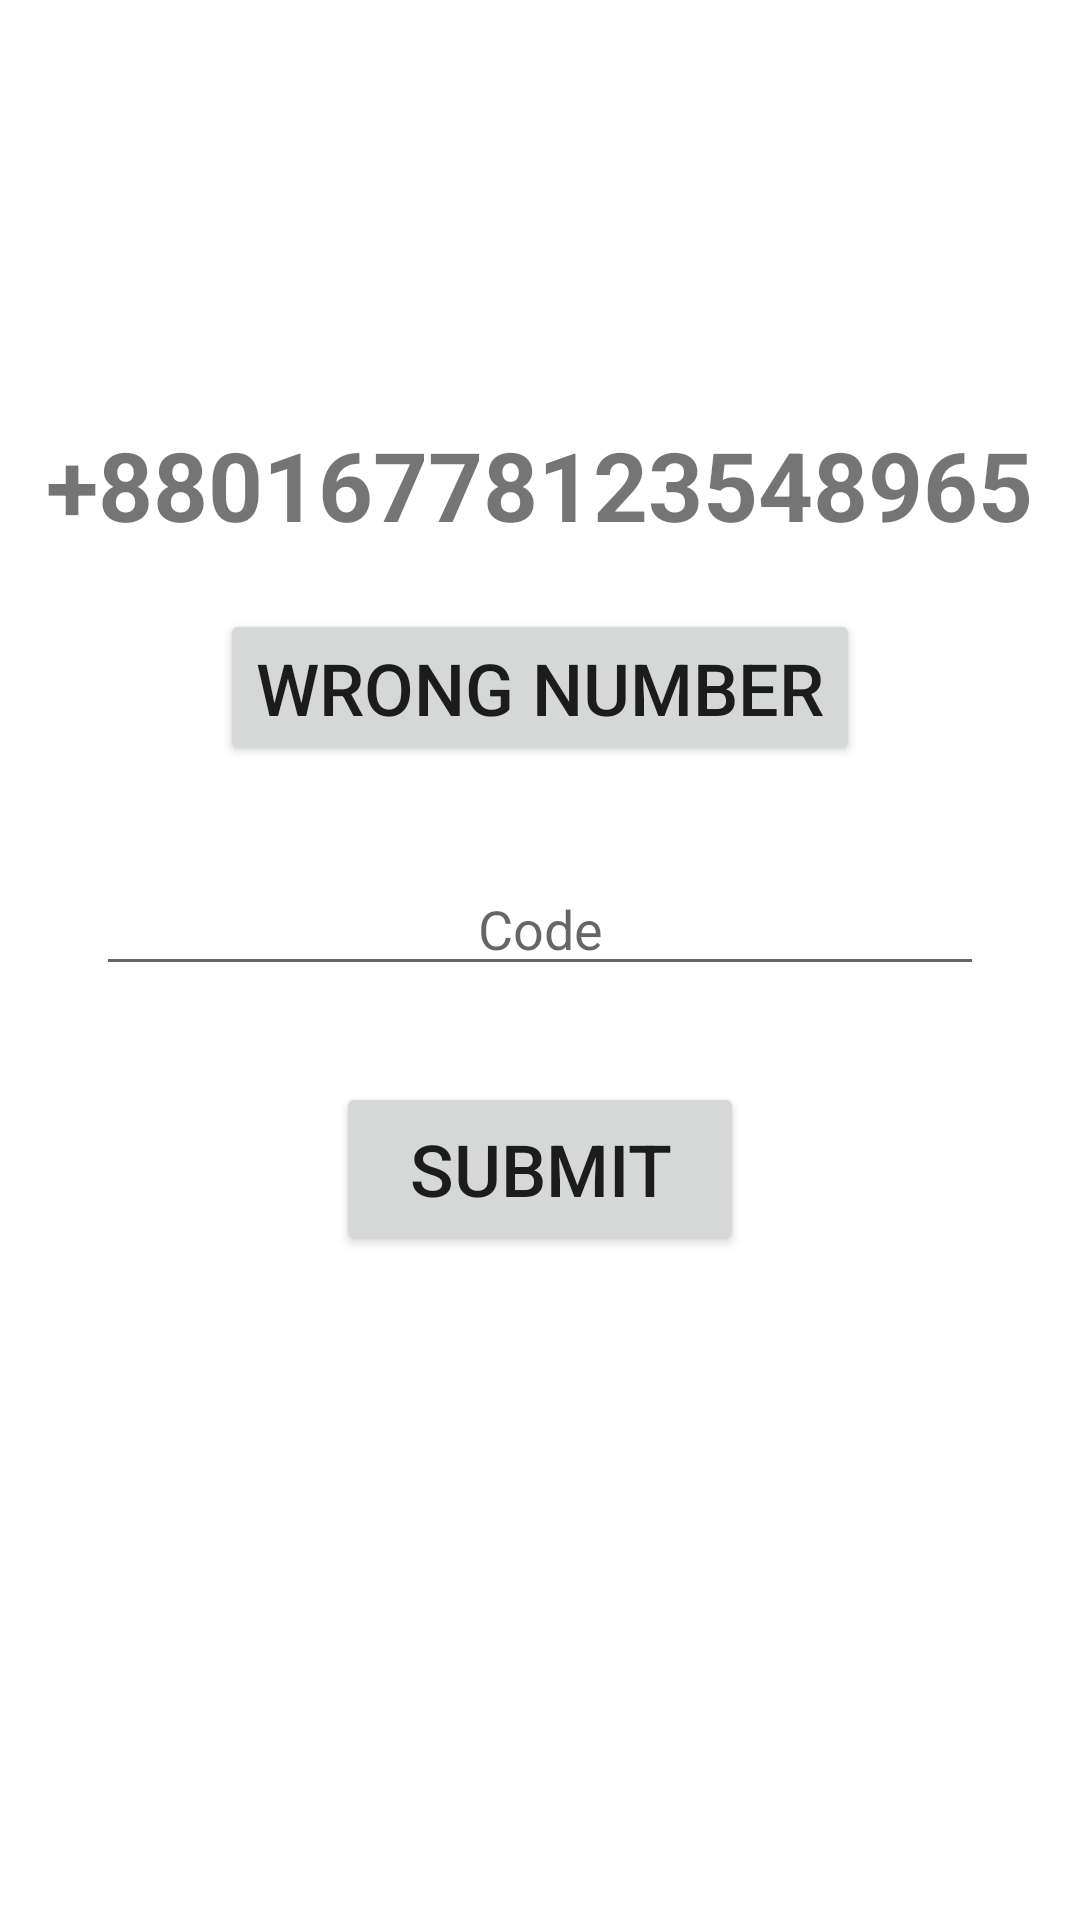

Here is an Android app screen rendered from its layout file. Give the layout XML and the strings, colors and styles it references.
<!-- AndroidManifest.xml: application theme Theme.KotlinPhoneNumberAuthentication -->
<!-- res/layout/activity_verification.xml -->
<?xml version="1.0" encoding="utf-8"?>
<androidx.constraintlayout.widget.ConstraintLayout xmlns:android="http://schemas.android.com/apk/res/android"
    xmlns:app="http://schemas.android.com/apk/res-auto"
    xmlns:tools="http://schemas.android.com/tools"
    android:layout_width="match_parent"
    android:layout_height="match_parent"
    tools:context=".VerificationActivity">

    <EditText
        android:id="@+id/editTextCode"
        android:layout_width="0dp"
        android:layout_height="wrap_content"
        android:layout_marginStart="32dp"
        android:layout_marginTop="32dp"
        android:layout_marginEnd="32dp"
        android:ems="10"
        android:hint="Code"
        android:inputType="number"
        android:textAlignment="center"
        app:layout_constraintEnd_toEndOf="parent"
        app:layout_constraintHorizontal_bias="1.0"
        app:layout_constraintStart_toStartOf="parent"
        app:layout_constraintTop_toBottomOf="@+id/buttonWrongNumber" />

    <Button
        android:id="@+id/buttonWrongNumber"
        android:layout_width="wrap_content"
        android:layout_height="wrap_content"
        android:layout_marginTop="20dp"
        android:onClick="actionWrongNumber"
        android:text="WRONG NUMBER"
        android:textAlignment="center"
        android:textSize="24sp"
        app:layout_constraintEnd_toEndOf="parent"
        app:layout_constraintHorizontal_bias="0.5"
        app:layout_constraintStart_toStartOf="parent"
        app:layout_constraintTop_toBottomOf="@+id/textNumberVerification" />

    <Button
        android:id="@+id/buttonSubmit"
        android:layout_width="136dp"
        android:layout_height="58dp"
        android:layout_marginTop="32dp"
        android:onClick="actionSubmit"
        android:text="SUBMIT"
        android:textAlignment="center"
        android:textSize="24sp"
        app:layout_constraintEnd_toEndOf="parent"
        app:layout_constraintHorizontal_bias="0.5"
        app:layout_constraintStart_toStartOf="parent"
        app:layout_constraintTop_toBottomOf="@+id/editTextCode" />

    <TextView
        android:id="@+id/textNumberVerification"
        android:layout_width="wrap_content"
        android:layout_height="wrap_content"
        android:layout_marginTop="140dp"
        android:text="+88016778123548965"
        android:textAlignment="center"
        android:textSize="32sp"
        android:textStyle="bold"
        app:layout_constraintEnd_toEndOf="parent"
        app:layout_constraintHorizontal_bias="0.495"
        app:layout_constraintStart_toStartOf="parent"
        app:layout_constraintTop_toTopOf="parent" />

</androidx.constraintlayout.widget.ConstraintLayout>
<!-- resources referenced by this layout -->
<resources>
  <style name="Theme.KotlinPhoneNumberAuthentication" parent="Theme.MaterialComponents.DayNight.DarkActionBar">
          
          <item name="colorPrimary">@color/purple_500</item>
          <item name="colorPrimaryVariant">@color/purple_700</item>
          <item name="colorOnPrimary">@color/white</item>
          
          <item name="colorSecondary">@color/teal_200</item>
          <item name="colorSecondaryVariant">@color/teal_700</item>
          <item name="colorOnSecondary">@color/black</item>
          
          <item name="android:statusBarColor" tools:targetApi="l">?attr/colorPrimaryVariant</item>
          
      </style>
  <!-- not gathered from this repository: default colours our renderer supplied (Android Studio template values) -->
  <color name="purple_500">#FF6200EE</color>
  <color name="purple_700">#FF3700B3</color>
  <color name="teal_200">#FF03DAC5</color>
  <color name="teal_700">#FF018786</color>
  <color name="black">#FF000000</color>
  <color name="white">#FFFFFFFF</color>
</resources>
